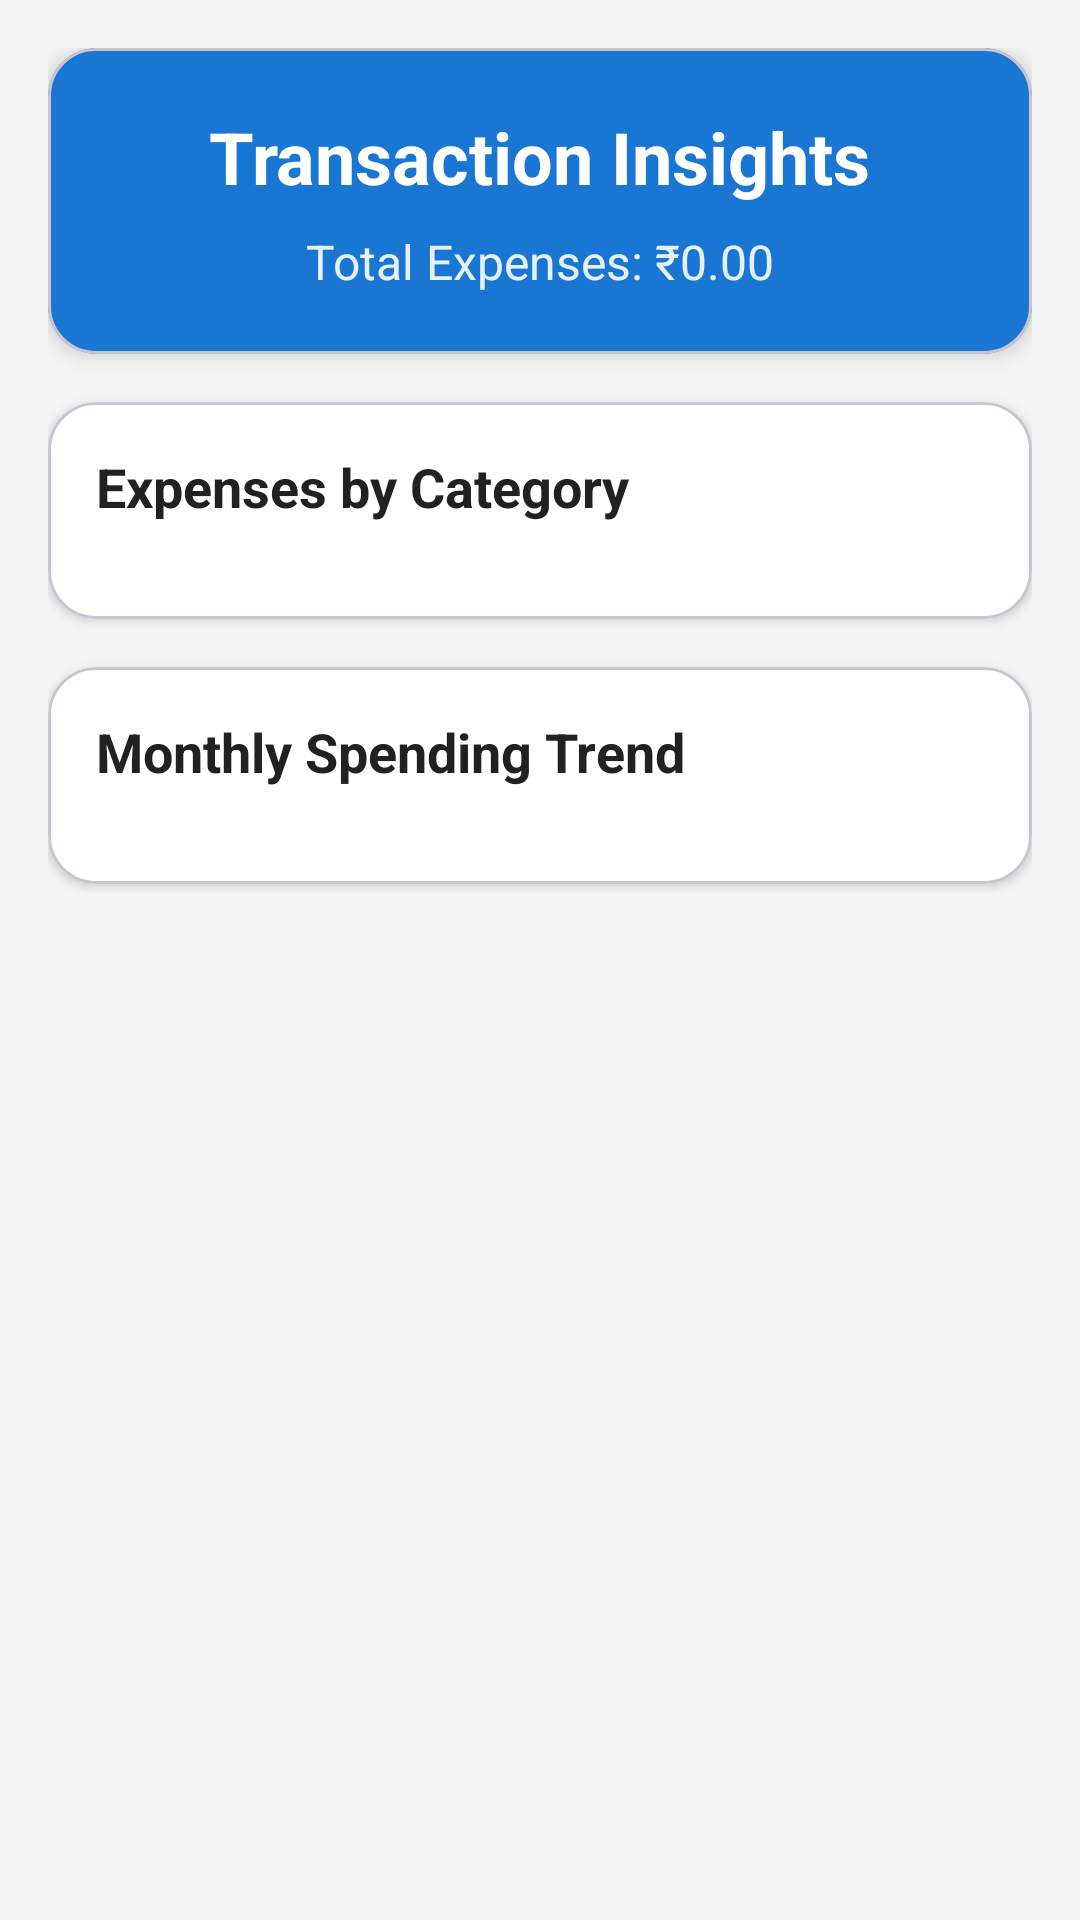

This screen was rendered from an Android layout file. Write that file and the resources it references.
<!-- AndroidManifest.xml: application theme Theme.NetBankingApp -->
<!-- res/layout/activity_transaction_insights.xml -->
<?xml version="1.0" encoding="utf-8"?>
<ScrollView xmlns:android="http://schemas.android.com/apk/res/android"
    xmlns:app="http://schemas.android.com/apk/res-auto"
    android:layout_width="match_parent"
    android:layout_height="match_parent"
    android:background="@color/background_light"
    android:fillViewport="true">

    <LinearLayout
        android:layout_width="match_parent"
        android:layout_height="wrap_content"
        android:orientation="vertical"
        android:padding="16dp">

        
        <com.google.android.material.card.MaterialCardView
            android:layout_width="match_parent"
            android:layout_height="wrap_content"
            app:cardElevation="4dp"
            app:cardCornerRadius="16dp"
            app:cardBackgroundColor="@color/primary_blue"
            android:layout_marginBottom="16dp">

            <LinearLayout
                android:layout_width="match_parent"
                android:layout_height="wrap_content"
                android:orientation="vertical"
                android:padding="20dp"
                android:gravity="center_horizontal">

                <TextView
                    android:layout_width="wrap_content"
                    android:layout_height="wrap_content"
                    android:text="Transaction Insights"
                    android:textSize="24sp"
                    android:textStyle="bold"
                    android:textColor="@color/text_white"
                    android:layout_marginBottom="8dp" />

                <TextView
                    android:id="@+id/tvTotalExpense"
                    android:layout_width="wrap_content"
                    android:layout_height="wrap_content"
                    android:text="Total Expenses: ₹0.00"
                    android:textSize="16sp"
                    android:textColor="@color/text_white"
                    android:alpha="0.9" />
            </LinearLayout>
        </com.google.android.material.card.MaterialCardView>

        
        <com.google.android.material.card.MaterialCardView
            android:layout_width="match_parent"
            android:layout_height="wrap_content"
            app:cardElevation="2dp"
            app:cardCornerRadius="16dp"
            app:cardBackgroundColor="@color/surface_color"
            android:layout_marginBottom="16dp">

            <LinearLayout
                android:layout_width="match_parent"
                android:layout_height="wrap_content"
                android:orientation="vertical"
                android:padding="16dp">

                <TextView
                    android:layout_width="wrap_content"
                    android:layout_height="wrap_content"
                    android:text="Expenses by Category"
                    android:textSize="18sp"
                    android:textStyle="bold"
                    android:textColor="@color/text_primary"
                    android:layout_marginBottom="16dp" />

                <com.github.mikephil.charting.charts.PieChart
                    android:id="@+id/pieChart"
                    android:layout_width="match_parent"
                    android:layout_height="400dp"
                    android:visibility="gone" />
            </LinearLayout>
        </com.google.android.material.card.MaterialCardView>

        
        <com.google.android.material.card.MaterialCardView
            android:layout_width="match_parent"
            android:layout_height="wrap_content"
            app:cardElevation="2dp"
            app:cardCornerRadius="16dp"
            app:cardBackgroundColor="@color/surface_color"
            android:layout_marginBottom="16dp">

            <LinearLayout
                android:layout_width="match_parent"
                android:layout_height="wrap_content"
                android:orientation="vertical"
                android:padding="16dp">

                <TextView
                    android:layout_width="wrap_content"
                    android:layout_height="wrap_content"
                    android:text="Monthly Spending Trend"
                    android:textSize="18sp"
                    android:textStyle="bold"
                    android:textColor="@color/text_primary"
                    android:layout_marginBottom="16dp" />

                <com.github.mikephil.charting.charts.BarChart
                    android:id="@+id/barChart"
                    android:layout_width="match_parent"
                    android:layout_height="300dp"
                    android:visibility="gone" />
            </LinearLayout>
        </com.google.android.material.card.MaterialCardView>

        
        <TextView
            android:id="@+id/tvNoData"
            android:layout_width="match_parent"
            android:layout_height="wrap_content"
            android:text="No transaction data available for insights.\nStart making transactions to see your spending trends."
            android:textSize="16sp"
            android:textColor="@color/text_secondary"
            android:gravity="center"
            android:padding="32dp"
            android:visibility="gone" />

    </LinearLayout>
</ScrollView>
<!-- resources referenced by this layout -->
<resources>
  <color name="background_light">#F5F5F5</color>
  <color name="primary_blue">#1976D2</color>
  <color name="surface_color">#FFFFFF</color>
  <color name="text_primary">#212121</color>
  <color name="text_secondary">#757575</color>
  <color name="text_white">#FFFFFF</color>
  <style name="Theme.NetBankingApp" parent="Base.Theme.NetBankingApp" />
  <style name="Base.Theme.NetBankingApp" parent="Theme.Material3.DayNight.NoActionBar">
          <item name="colorPrimary">@color/primary_blue</item>
          <item name="colorPrimaryVariant">@color/primary_blue_dark</item>
          <item name="colorOnPrimary">@color/text_white</item>
          <item name="colorSecondary">@color/secondary_teal</item>
          <item name="colorOnSecondary">@color/text_white</item>
          <item name="android:statusBarColor">@color/primary_blue_dark</item>
          <item name="android:windowBackground">@color/background_light</item>
      </style>
  <color name="primary_blue_dark">#1565C0</color>
  <color name="secondary_teal">#00796B</color>
</resources>
